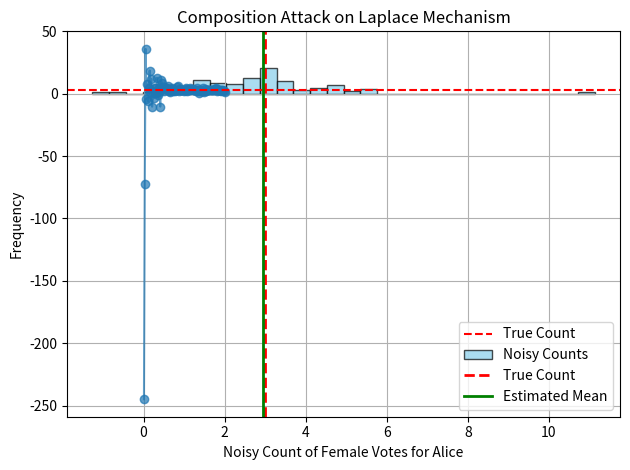

The matplotlib source for this figure:
import numpy as np
import matplotlib.pyplot as plt

# Dataset
votes = [
    {"name": "John", "gender": "male", "vote": "Bob"},
    {"name": "Mike", "gender": "male", "vote": "Bob"},
    {"name": "Mikaela", "gender": "female", "vote": "Alice"},
    {"name": "Anna", "gender": "female", "vote": "Alice"},
    {"name": "Daniela", "gender": "female", "vote": "Alice"}
]


true_count = sum(1 for p in votes if p["vote"] == "Alice" and p["gender"] == "female")


epsilon = 1.0
sensitivity = 1
scale = sensitivity / epsilon

num_queries = 100

epsilons = np.linspace(0.01, 2.0, num_queries)  
noisy_outputs = []

for diff_ep in epsilons:
    new_scale = sensitivity / diff_ep
    noise = np.random.laplace(loc=0.0, scale=new_scale)
    noisy_result = true_count + noise
    noisy_outputs.append(noisy_result)

# Plot results
plt.plot(epsilons, noisy_outputs, marker='o', linestyle='-', alpha=0.7)
plt.axhline(y=true_count, color='red', linestyle='--', label='True Count')
plt.xlabel("Epsilon")
plt.ylabel("Noisy Output")
plt.title("Effect of Varying Epsilon on Laplace Noise")
plt.grid(True)
plt.legend()
plt.tight_layout()
plt.show()

num_queries = 100
noisy_counts = []

for _ in range(num_queries):
    noise = np.random.laplace(loc=0.0, scale=scale)
    noisy_count = true_count + noise
    noisy_counts.append(noisy_count)


estimated_count = np.mean(noisy_counts)


print(f"True count: {true_count}")
print(f"Estimated count after {num_queries} queries: {estimated_count:.2f}")

estimated_count = np.mean(noisy_counts)

# Print result
print(f"True count: {true_count}")
print(f"Estimated count after {num_queries} queries: {estimated_count:.2f}")

# Plot the noisy results
plt.hist(noisy_counts, bins=30, alpha=0.7, color='skyblue', edgecolor='black', label="Noisy Counts")
plt.axvline(true_count, color='red', linestyle='--', linewidth=2, label="True Count")
plt.axvline(estimated_count, color='green', linestyle='-', linewidth=2, label="Estimated Mean")
plt.title("Composition Attack on Laplace Mechanism")
plt.xlabel("Noisy Count of Female Votes for Alice")
plt.ylabel("Frequency")
plt.legend()
plt.grid(True)
plt.tight_layout()
plt.show()
